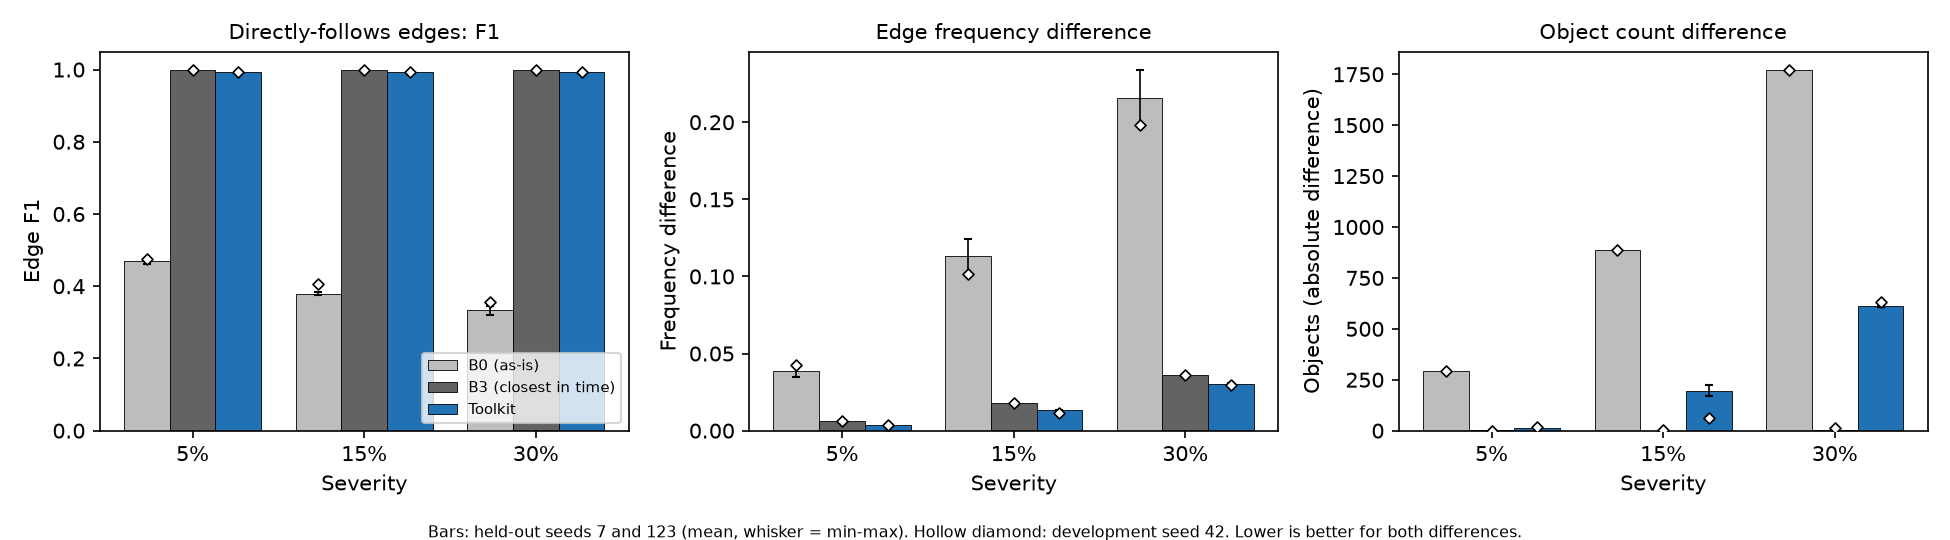

The table this chart was drawn from, first rows:
area, metric, system, held-out 5%, held-out 15%, held-out 30%, dev (seed 42) 5%, dev (seed 42) 15%, dev (seed 42) 30%
usefulness, edge_precision, B0 (as-is), 0.3071 [0.3010, 0.3131], 0.2344 [0.2322, 0.2366], 0.2004 [0.1914, 0.2095], 0.3116, 0.2541, 0.2160
usefulness, edge_precision, B1 (hygiene), 0.3071 [0.3010, 0.3131], 0.2344 [0.2322, 0.2366], 0.2004 [0.1914, 0.2095], 0.3116, 0.2541, 0.2160
usefulness, edge_precision, B2 (pair-only), 0.3033 [0.2981, 0.3085], 0.2279 [0.2271, 0.2288], 0.1954 [0.1862, 0.2046], 0.3010, 0.2470, 0.2102
usefulness, edge_precision, B3 (closest in time), 1.0000 [1.0000, 1.0000], 1.0000 [1.0000, 1.0000], 1.0000 [1.0000, 1.0000], 1, 1, 1
usefulness, edge_precision, B4 (B3 + eager links), 1.0000 [1.0000, 1.0000], 1.0000 [1.0000, 1.0000], 1.0000 [1.0000, 1.0000], 1, 1, 1
usefulness, edge_precision, B5 (toolkit, delete O2O), 0.9841 [0.9841, 0.9841], 0.9841 [0.9841, 0.9841], 0.9841 [0.9841, 0.9841], 0.9841, 0.9841, 0.9841
usefulness, edge_precision, Toolkit, 0.9841 [0.9841, 0.9841], 0.9841 [0.9841, 0.9841], 0.9841 [0.9841, 0.9841], 0.9841, 0.9841, 0.9841
usefulness, edge_recall, B0 (as-is), 1.0000 [1.0000, 1.0000], 1.0000 [1.0000, 1.0000], 1.0000 [1.0000, 1.0000], 1, 1, 1
usefulness, edge_recall, B1 (hygiene), 1.0000 [1.0000, 1.0000], 1.0000 [1.0000, 1.0000], 1.0000 [1.0000, 1.0000], 1, 1, 1
usefulness, edge_recall, B2 (pair-only), 1.0000 [1.0000, 1.0000], 1.0000 [1.0000, 1.0000], 1.0000 [1.0000, 1.0000], 1, 1, 1
usefulness, edge_recall, B3 (closest in time), 1.0000 [1.0000, 1.0000], 1.0000 [1.0000, 1.0000], 1.0000 [1.0000, 1.0000], 1, 1, 1
usefulness, edge_recall, B4 (B3 + eager links), 1.0000 [1.0000, 1.0000], 1.0000 [1.0000, 1.0000], 1.0000 [1.0000, 1.0000], 1, 1, 1
usefulness, edge_recall, B5 (toolkit, delete O2O), 1.0000 [1.0000, 1.0000], 1.0000 [1.0000, 1.0000], 1.0000 [1.0000, 1.0000], 1, 1, 1
usefulness, edge_recall, Toolkit, 1.0000 [1.0000, 1.0000], 1.0000 [1.0000, 1.0000], 1.0000 [1.0000, 1.0000], 1, 1, 1
usefulness, edge_f1, B0 (as-is), 0.4698 [0.4627, 0.4769], 0.3798 [0.3769, 0.3827], 0.3338 [0.3212, 0.3464], 0.4751, 0.4052, 0.3553
usefulness, edge_f1, B1 (hygiene), 0.4698 [0.4627, 0.4769], 0.3798 [0.3769, 0.3827], 0.3338 [0.3212, 0.3464], 0.4751, 0.4052, 0.3553
usefulness, edge_f1, B2 (pair-only), 0.4654 [0.4593, 0.4715], 0.3713 [0.3701, 0.3724], 0.3268 [0.3139, 0.3397], 0.4627, 0.3962, 0.3473
usefulness, edge_f1, B3 (closest in time), 1.0000 [1.0000, 1.0000], 1.0000 [1.0000, 1.0000], 1.0000 [1.0000, 1.0000], 1, 1, 1
usefulness, edge_f1, B4 (B3 + eager links), 1.0000 [1.0000, 1.0000], 1.0000 [1.0000, 1.0000], 1.0000 [1.0000, 1.0000], 1, 1, 1
usefulness, edge_f1, B5 (toolkit, delete O2O), 0.9920 [0.9920, 0.9920], 0.9920 [0.9920, 0.9920], 0.9920 [0.9920, 0.9920], 0.9920, 0.9920, 0.9920
usefulness, edge_f1, Toolkit, 0.9920 [0.9920, 0.9920], 0.9920 [0.9920, 0.9920], 0.9920 [0.9920, 0.9920], 0.9920, 0.9920, 0.9920
usefulness, edge_frequency_difference, B0 (as-is), 0.0387 [0.0345, 0.0430], 0.1129 [0.1017, 0.1242], 0.2158 [0.1975, 0.2342], 0.0425, 0.1015, 0.1979
usefulness, edge_frequency_difference, B1 (hygiene), 0.0387 [0.0345, 0.0430], 0.1129 [0.1017, 0.1242], 0.2158 [0.1975, 0.2342], 0.0425, 0.1015, 0.1979
usefulness, edge_frequency_difference, B2 (pair-only), 0.0389 [0.0347, 0.0432], 0.1132 [0.1019, 0.1244], 0.2160 [0.1977, 0.2343], 0.0428, 0.1018, 0.1982
usefulness, edge_frequency_difference, B3 (closest in time), 0.0060 [0.0060, 0.0061], 0.0180 [0.0179, 0.0181], 0.0362 [0.0361, 0.0362], 0.0060, 0.0180, 0.0360
usefulness, edge_frequency_difference, B4 (B3 + eager links), 0.0000 [0.0000, 0.0000], 0.0001 [0.0001, 0.0001], 0.0002 [0.0002, 0.0002], 0.0000, 0.0001, 0.0003
usefulness, edge_frequency_difference, B5 (toolkit, delete O2O), 0.0038 [0.0038, 0.0038], 0.0133 [0.0131, 0.0135], 0.0303 [0.0299, 0.0306], 0.0038, 0.0113, 0.0298
usefulness, edge_frequency_difference, Toolkit, 0.0038 [0.0038, 0.0038], 0.0133 [0.0131, 0.0135], 0.0303 [0.0299, 0.0306], 0.0038, 0.0113, 0.0298
usefulness, object_count_abs_difference, B0 (as-is), 295 [295, 295], 886 [886, 886], 1773 [1773, 1773], 295, 886, 1773
usefulness, object_count_abs_difference, B1 (hygiene), 295 [295, 295], 886 [886, 886], 1773 [1773, 1773], 295, 886, 1773
usefulness, object_count_abs_difference, B2 (pair-only), 285 [284, 286], 875.5 [874, 877], 1763 [1762, 1764], 279, 870, 1757
usefulness, object_count_abs_difference, B3 (closest in time), 1 [0, 2], 0 [0, 0], 4.5 [4, 5], 0, 4, 11
usefulness, object_count_abs_difference, B4 (B3 + eager links), 1 [0, 2], 0 [0, 0], 4.5 [4, 5], 0, 4, 11
usefulness, object_count_abs_difference, B5 (toolkit, delete O2O), 12 [8, 16], 195 [168, 222], 611.5 [608, 615], 18, 61, 630
usefulness, object_count_abs_difference, Toolkit, 12 [8, 16], 195 [168, 222], 611.5 [608, 615], 18, 61, 630
